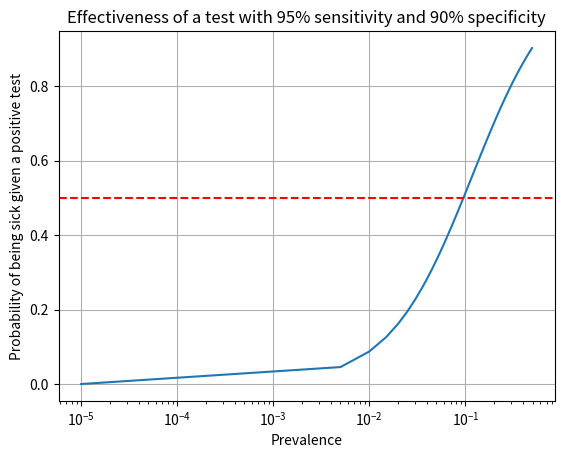

This chart was generated by the following Python code:
import numpy as np
import matplotlib.pyplot as plt
import gc

plt.close('all')
gc.collect()
truePositiveRate = 0.95
trueNegativeRate = 0.90
trueNegAndFalsePos = trueNegativeRate + (1 - truePositiveRate)
truePosAndFalseNeg = truePositiveRate + (1 - trueNegativeRate)
steps = 100
def BayesRule(prevalence, sensitivity, specificity):
    return (prevalence * sensitivity)/ ((prevalence * sensitivity)+((1-prevalence)*(1-specificity)))
testEffectiveness = []
xvalues = []
prevelences = 10**-5
while prevelences < 0.5:
    xvalues.append(prevelences)
    testEffectiveness.append(BayesRule(prevelences, truePositiveRate, trueNegativeRate))
    prevelences += (0.5-10**-5)/steps
plt.plot(xvalues, testEffectiveness)
plt.axhline(y=0.5, color='r', linestyle='--', label='Prevalence where test is 50/50')
plt.xscale('log')
plt.xlabel('Prevalence')
plt.ylabel('Probability of being sick given a positive test')
plt.title('Effectiveness of a test with 95% sensitivity and 90% specificity')
plt.grid()
plt.show()
